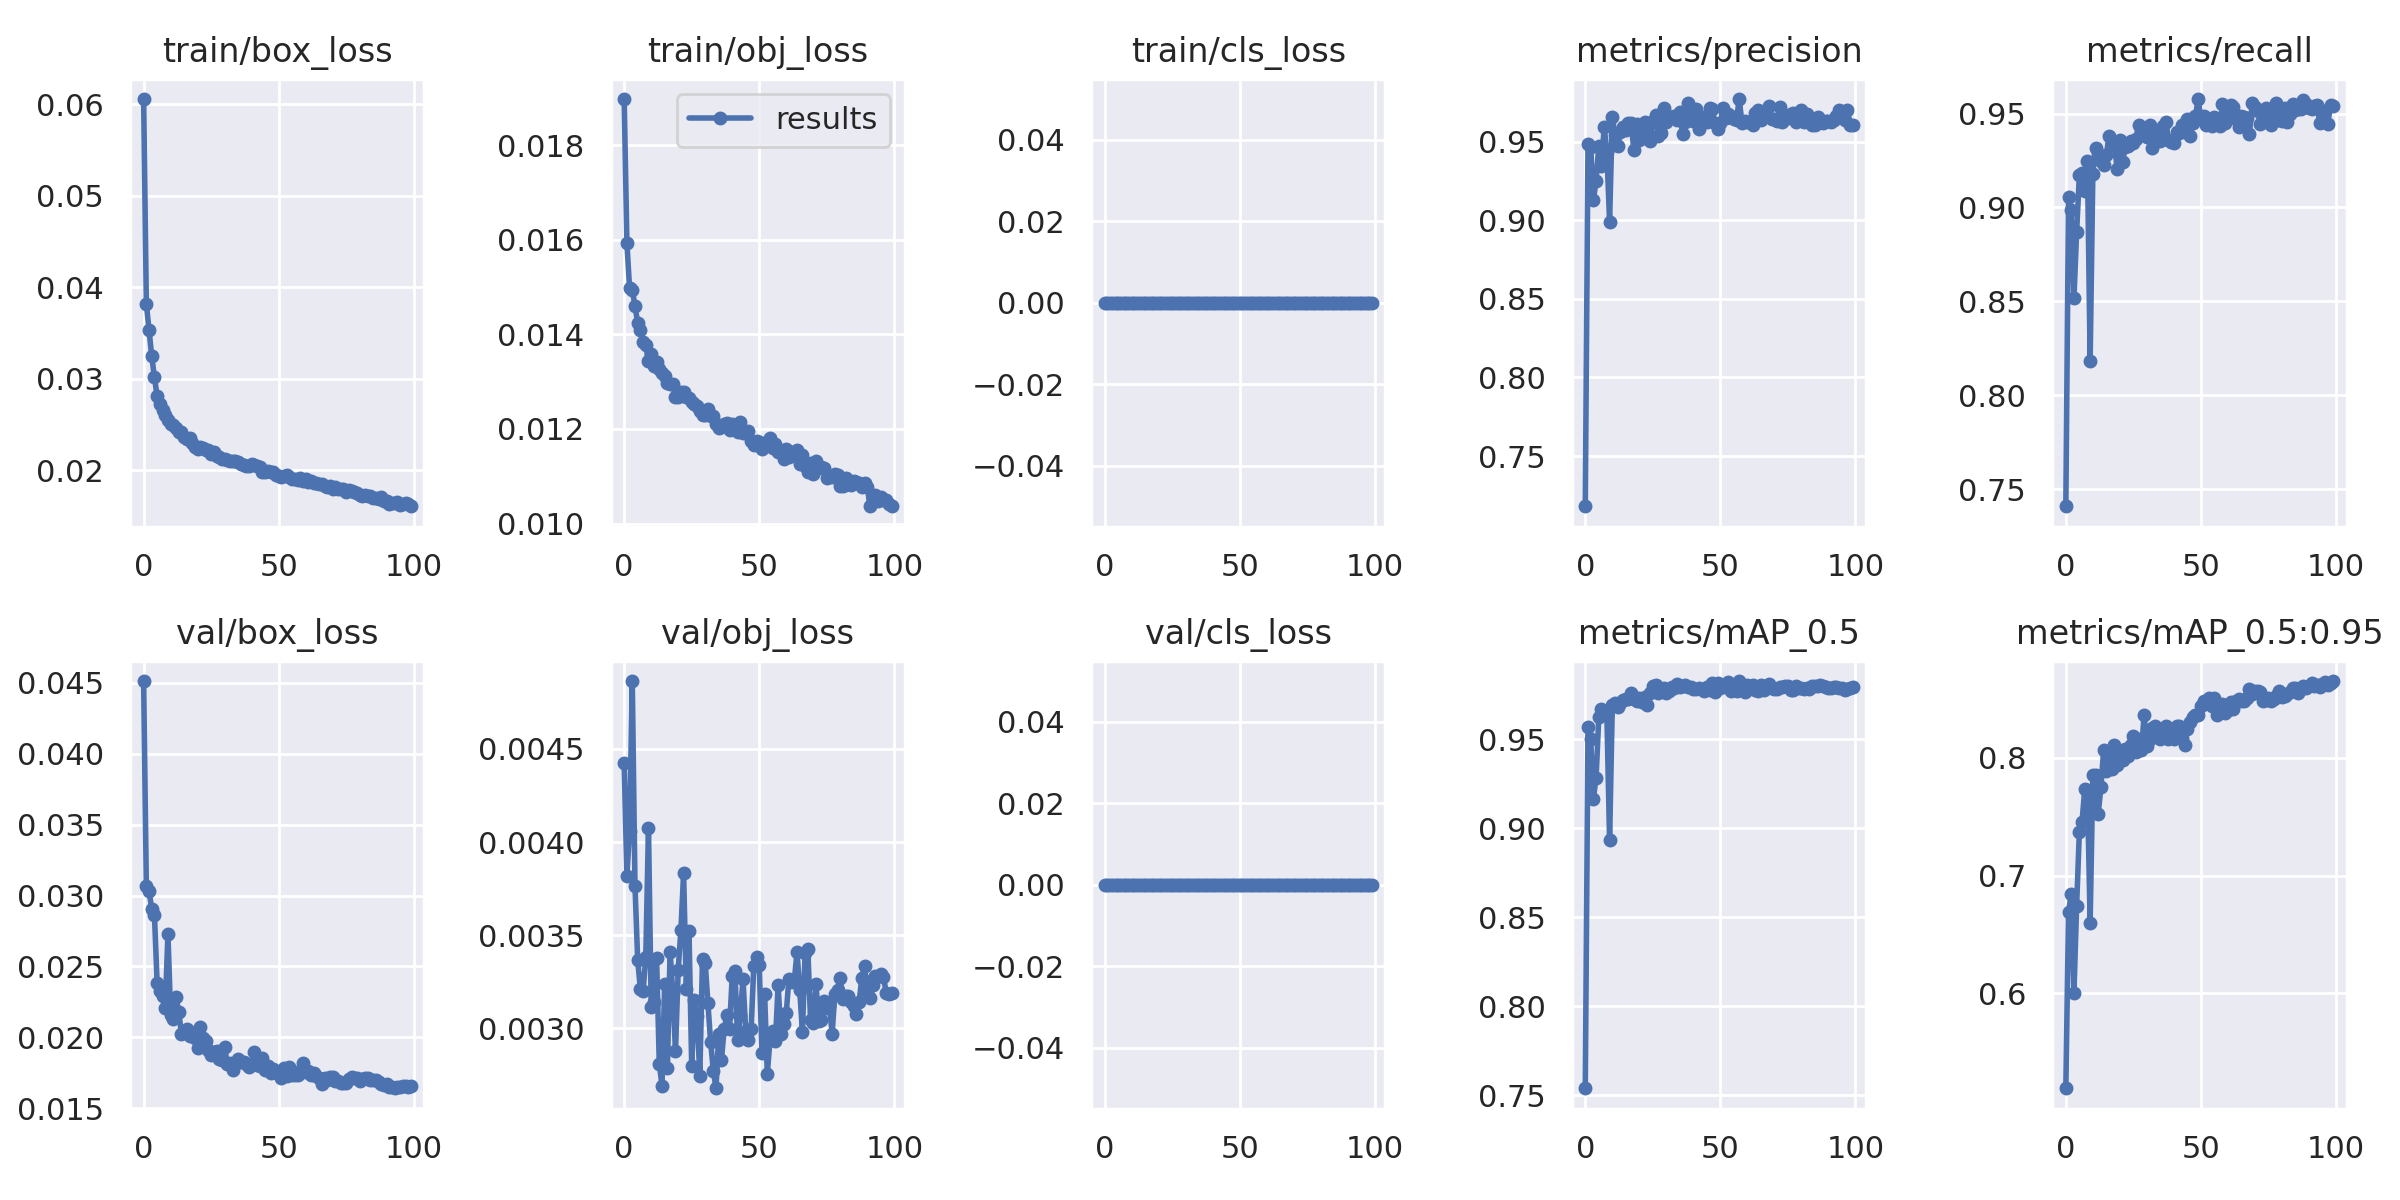

The file beside this chart, header and first rows:
epoch, train/box_loss, train/obj_loss, train/cls_loss, metrics/precision, metrics/recall, metrics/mAP_0.5, metrics/mAP_0.5:0.95, val/box_loss, val/obj_loss, val/cls_loss, x/lr0, x/lr1, x/lr2
0, 0.06056, 0.01897, 0, 0.718, 0.7409, 0.7539, 0.5195, 0.04512, 0.004426, 0, 0.003324, 0.003324, 0.07008
1, 0.03819, 0.01594, 0, 0.9486, 0.9054, 0.9567, 0.6691, 0.03064, 0.003819, 0, 0.006592, 0.006592, 0.04001
2, 0.03529, 0.01497, 0, 0.9466, 0.8986, 0.95, 0.6842, 0.0303, 0.004062, 0, 0.009793, 0.009793, 0.009882
3, 0.03246, 0.01494, 0, 0.9129, 0.8515, 0.9167, 0.6, 0.02908, 0.004864, 0, 0.009703, 0.009703, 0.009703
4, 0.03015, 0.0146, 0, 0.9248, 0.887, 0.9282, 0.6744, 0.02864, 0.003766, 0, 0.009703, 0.009703, 0.009703
5, 0.02808, 0.01424, 0, 0.9473, 0.917, 0.9625, 0.7367, 0.02383, 0.003366, 0, 0.009604, 0.009604, 0.009604
6, 0.02722, 0.01408, 0, 0.9346, 0.9185, 0.9669, 0.7456, 0.02328, 0.003212, 0, 0.009505, 0.009505, 0.009505
7, 0.02658, 0.01384, 0, 0.9592, 0.9088, 0.9648, 0.7736, 0.02288, 0.003198, 0, 0.009406, 0.009406, 0.009406
8, 0.026, 0.01378, 0, 0.9431, 0.9245, 0.9635, 0.7729, 0.02209, 0.003383, 0, 0.009307, 0.009307, 0.009307
9, 0.02544, 0.01343, 0, 0.899, 0.8181, 0.8932, 0.6601, 0.0273, 0.004074, 0, 0.009208, 0.009208, 0.009208
10, 0.02503, 0.01359, 0, 0.9658, 0.9181, 0.969, 0.7854, 0.02159, 0.003117, 0, 0.009109, 0.009109, 0.009109
11, 0.02492, 0.01333, 0, 0.9543, 0.9316, 0.9704, 0.7852, 0.02129, 0.003142, 0, 0.00901, 0.00901, 0.00901
12, 0.02455, 0.01342, 0, 0.9471, 0.9287, 0.9679, 0.7527, 0.02284, 0.003377, 0, 0.008911, 0.008911, 0.008911
13, 0.02411, 0.01326, 0, 0.9563, 0.9246, 0.9701, 0.7752, 0.02179, 0.002808, 0, 0.008812, 0.008812, 0.008812
14, 0.02418, 0.01319, 0, 0.9596, 0.9224, 0.9722, 0.8067, 0.02025, 0.002691, 0, 0.008713, 0.008713, 0.008713
15, 0.02364, 0.01312, 0, 0.9572, 0.9282, 0.9726, 0.7892, 0.02037, 0.003237, 0, 0.008614, 0.008614, 0.008614
16, 0.02341, 0.01297, 0, 0.9617, 0.9381, 0.9726, 0.8019, 0.0206, 0.002785, 0, 0.008515, 0.008515, 0.008515
17, 0.02352, 0.01295, 0, 0.9618, 0.933, 0.9762, 0.7903, 0.02012, 0.003411, 0, 0.008416, 0.008416, 0.008416
18, 0.02297, 0.01295, 0, 0.9444, 0.9335, 0.9729, 0.8108, 0.02032, 0.003191, 0, 0.008317, 0.008317, 0.008317
19, 0.02255, 0.01267, 0, 0.9611, 0.9204, 0.9714, 0.7941, 0.01993, 0.002876, 0, 0.008218, 0.008218, 0.008218
20, 0.02232, 0.01268, 0, 0.9507, 0.9359, 0.9734, 0.8061, 0.01923, 0.003314, 0, 0.008119, 0.008119, 0.008119
21, 0.02255, 0.01278, 0, 0.9599, 0.9243, 0.971, 0.7981, 0.0207, 0.003525, 0, 0.00802, 0.00802, 0.00802
22, 0.02243, 0.01279, 0, 0.9622, 0.9321, 0.974, 0.8075, 0.01998, 0.003833, 0, 0.007921, 0.007921, 0.007921
23, 0.02215, 0.01267, 0, 0.9522, 0.9326, 0.969, 0.8019, 0.01972, 0.003212, 0, 0.007822, 0.007822, 0.007822
24, 0.02219, 0.01265, 0, 0.9503, 0.9355, 0.9758, 0.8105, 0.0191, 0.00352, 0, 0.007723, 0.007723, 0.007723
25, 0.0217, 0.01256, 0, 0.963, 0.9345, 0.9799, 0.8189, 0.01875, 0.002799, 0, 0.007624, 0.007624, 0.007624
26, 0.02198, 0.01253, 0, 0.9669, 0.9362, 0.9804, 0.8049, 0.019, 0.003154, 0, 0.007525, 0.007525, 0.007525
27, 0.02159, 0.01249, 0, 0.9537, 0.9437, 0.9758, 0.8158, 0.01903, 0.003067, 0, 0.007426, 0.007426, 0.007426
28, 0.02146, 0.01237, 0, 0.9556, 0.9406, 0.9776, 0.8066, 0.0185, 0.002746, 0, 0.007327, 0.007327, 0.007327
29, 0.02119, 0.01229, 0, 0.9715, 0.9419, 0.9786, 0.8364, 0.01838, 0.003373, 0, 0.007228, 0.007228, 0.007228
30, 0.0212, 0.0123, 0, 0.9621, 0.9374, 0.976, 0.8097, 0.01933, 0.003353, 0, 0.007129, 0.007129, 0.007129
31, 0.02109, 0.01242, 0, 0.9655, 0.9437, 0.977, 0.8157, 0.01809, 0.003135, 0, 0.00703, 0.00703, 0.00703
32, 0.02098, 0.01228, 0, 0.9653, 0.9316, 0.9792, 0.825, 0.01819, 0.002929, 0, 0.006931, 0.006931, 0.006931
33, 0.02102, 0.01227, 0, 0.966, 0.9388, 0.9787, 0.8274, 0.0177, 0.002773, 0, 0.006832, 0.006832, 0.006832
34, 0.02095, 0.0121, 0, 0.9637, 0.9389, 0.9812, 0.818, 0.01813, 0.002678, 0, 0.006733, 0.006733, 0.006733
35, 0.02088, 0.01201, 0, 0.9688, 0.9353, 0.9792, 0.8164, 0.01847, 0.002969, 0, 0.006634, 0.006634, 0.006634
36, 0.02063, 0.01203, 0, 0.9548, 0.9432, 0.9798, 0.8248, 0.01824, 0.002828, 0, 0.006535, 0.006535, 0.006535
37, 0.02058, 0.01211, 0, 0.9622, 0.9457, 0.9803, 0.8269, 0.01823, 0.002995, 0, 0.006436, 0.006436, 0.006436
38, 0.02042, 0.01212, 0, 0.9747, 0.9361, 0.9796, 0.8157, 0.0181, 0.003069, 0, 0.006337, 0.006337, 0.006337
39, 0.02047, 0.01197, 0, 0.9695, 0.935, 0.9795, 0.823, 0.01793, 0.002994, 0, 0.006238, 0.006238, 0.006238
40, 0.02064, 0.0121, 0, 0.963, 0.9342, 0.9784, 0.8164, 0.01816, 0.003281, 0, 0.006139, 0.006139, 0.006139
41, 0.02052, 0.01206, 0, 0.9706, 0.9403, 0.9785, 0.8267, 0.01895, 0.00331, 0, 0.00604, 0.00604, 0.00604
42, 0.02046, 0.01193, 0, 0.9581, 0.9398, 0.9787, 0.8268, 0.01805, 0.002938, 0, 0.005941, 0.005941, 0.005941
43, 0.02037, 0.01215, 0, 0.9648, 0.944, 0.9782, 0.8165, 0.01799, 0.003073, 0, 0.005842, 0.005842, 0.005842
44, 0.01984, 0.01191, 0, 0.9654, 0.9403, 0.9771, 0.8107, 0.01852, 0.003263, 0, 0.005743, 0.005743, 0.005743
45, 0.0198, 0.01191, 0, 0.9625, 0.9471, 0.9796, 0.8243, 0.01769, 0.002985, 0, 0.005644, 0.005644, 0.005644
46, 0.01987, 0.01196, 0, 0.9717, 0.9379, 0.9775, 0.8306, 0.01797, 0.002937, 0, 0.005545, 0.005545, 0.005545
47, 0.01974, 0.01174, 0, 0.9706, 0.9451, 0.9817, 0.8351, 0.01748, 0.002995, 0, 0.005446, 0.005446, 0.005446
48, 0.01978, 0.01165, 0, 0.962, 0.9486, 0.9766, 0.8363, 0.01776, 0.003336, 0, 0.005347, 0.005347, 0.005347
49, 0.01944, 0.01174, 0, 0.9578, 0.9577, 0.9818, 0.8362, 0.01759, 0.003384, 0, 0.005248, 0.005248, 0.005248
50, 0.0194, 0.01173, 0, 0.9617, 0.9476, 0.9789, 0.8439, 0.01739, 0.003342, 0, 0.005149, 0.005149, 0.005149
51, 0.01925, 0.01157, 0, 0.9716, 0.9486, 0.9798, 0.8484, 0.01715, 0.002866, 0, 0.00505, 0.00505, 0.00505
52, 0.01938, 0.0117, 0, 0.9653, 0.944, 0.9792, 0.8464, 0.01786, 0.003184, 0, 0.004951, 0.004951, 0.004951
53, 0.01949, 0.01172, 0, 0.9678, 0.9466, 0.9821, 0.8512, 0.01728, 0.002755, 0, 0.004852, 0.004852, 0.004852
54, 0.01924, 0.0118, 0, 0.9663, 0.9432, 0.9774, 0.8438, 0.01794, 0.002942, 0, 0.004753, 0.004753, 0.004753
55, 0.01906, 0.0116, 0, 0.9647, 0.9481, 0.9784, 0.8511, 0.01733, 0.002988, 0, 0.004654, 0.004654, 0.004654
56, 0.01901, 0.01167, 0, 0.9639, 0.946, 0.9771, 0.8363, 0.01734, 0.002932, 0, 0.004555, 0.004555, 0.004555
57, 0.01889, 0.01151, 0, 0.977, 0.9432, 0.9827, 0.8451, 0.01735, 0.003231, 0, 0.004456, 0.004456, 0.004456
58, 0.01912, 0.01154, 0, 0.9619, 0.9548, 0.9793, 0.8455, 0.01763, 0.002971, 0, 0.004357, 0.004357, 0.004357
59, 0.01885, 0.01137, 0, 0.9634, 0.9448, 0.9768, 0.8377, 0.01818, 0.003024, 0, 0.004258, 0.004258, 0.004258
... 40 more rows
